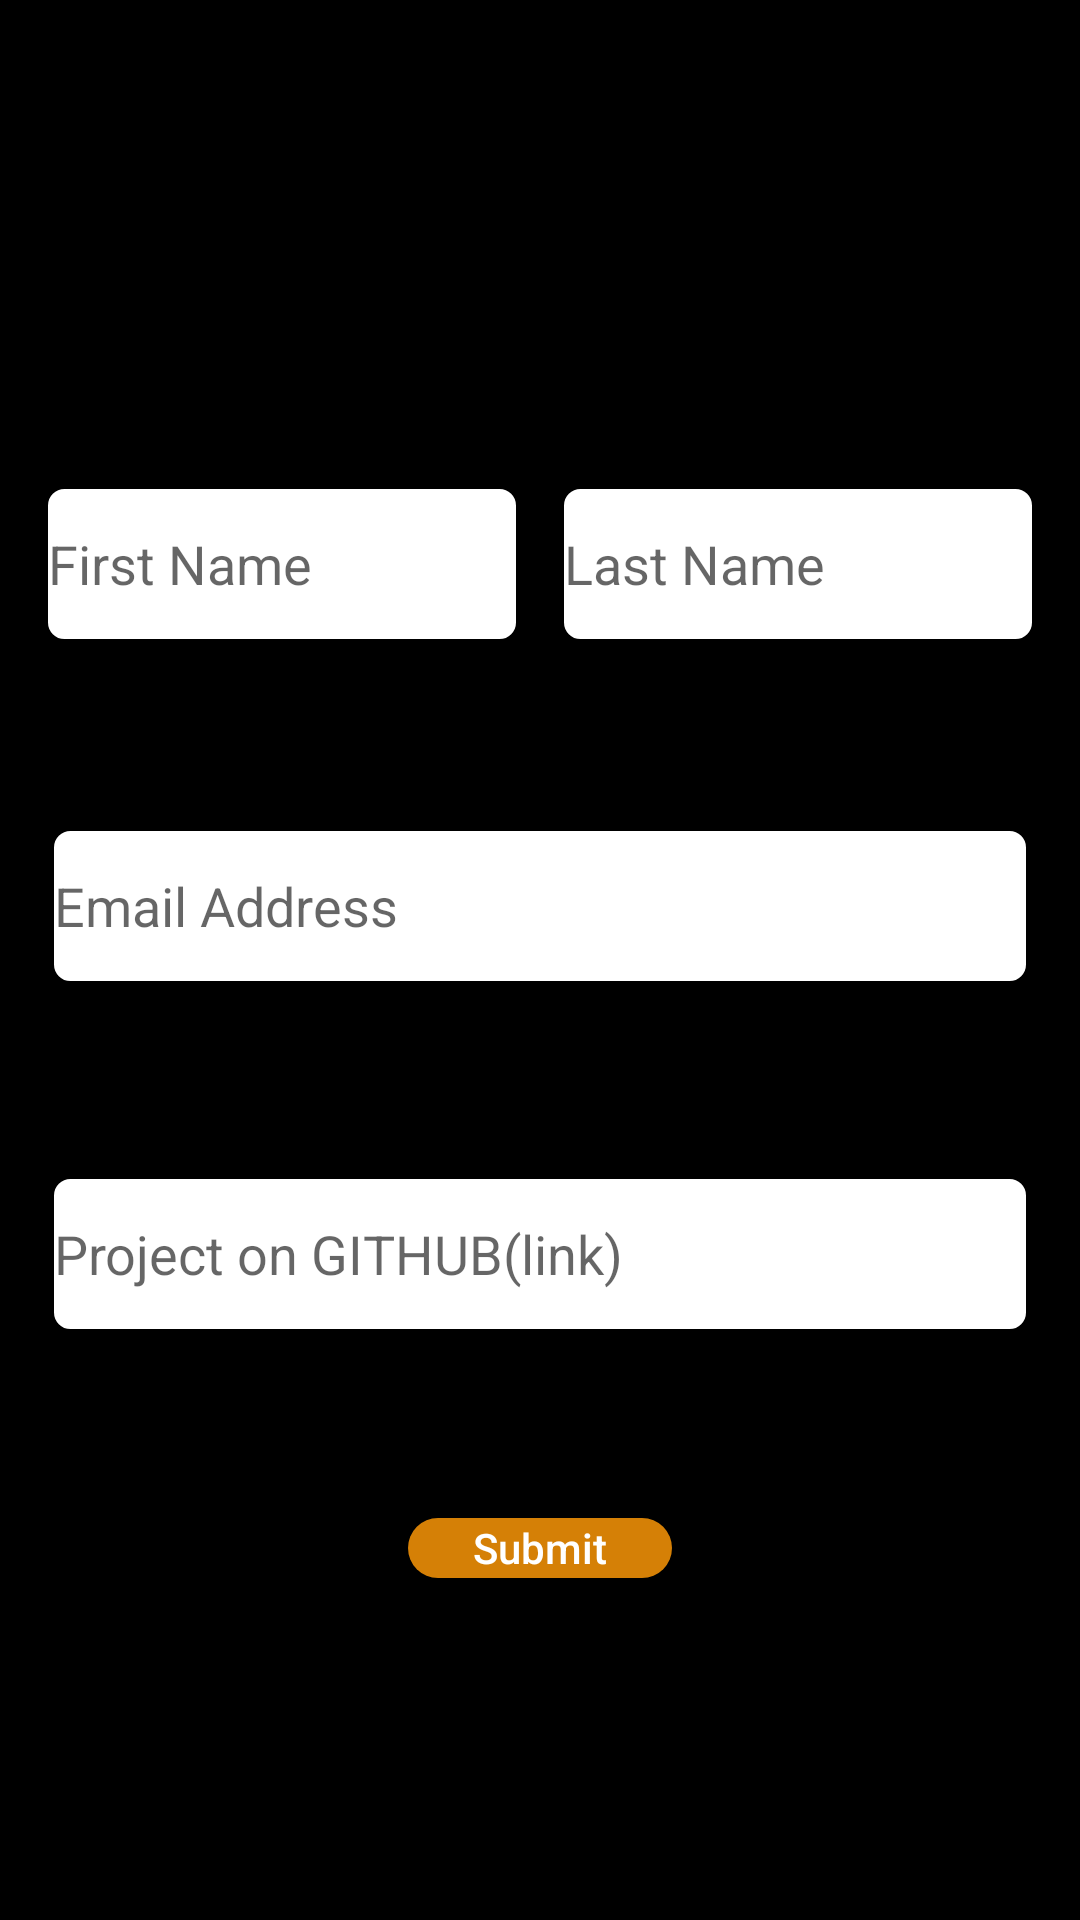

Reconstruct the res/layout file that produces this screen, plus the resources it refers to.
<!-- AndroidManifest.xml: application theme AppTheme -->
<!-- res/layout/activity_project_submission.xml -->
<?xml version="1.0" encoding="utf-8"?>
<androidx.constraintlayout.widget.ConstraintLayout
    xmlns:android="http://schemas.android.com/apk/res/android"
    xmlns:app="http://schemas.android.com/apk/res-auto"
    xmlns:tools="http://schemas.android.com/tools"
    android:layout_width="match_parent"
    android:layout_height="match_parent"
    tools:context=".ProjectSubmission">

    <include layout="@layout/project_submission_toolbar"/>
</androidx.constraintlayout.widget.ConstraintLayout>
<!-- res/layout/project_submission_toolbar.xml (included above) -->
<?xml version="1.0" encoding="utf-8"?>
<LinearLayout xmlns:android="http://schemas.android.com/apk/res/android"
    android:layout_width="match_parent"
    android:layout_height="match_parent"
    xmlns:app="http://schemas.android.com/apk/res-auto"
    android:background="@android:color/black"
    android:orientation="vertical">

    <androidx.appcompat.widget.Toolbar
        android:id="@+id/project_submission_tool"
        android:layout_width="match_parent"
        android:layout_height="wrap_content"
        android:background="@android:color/black"
        android:minHeight="?attr/actionBarSize">
        <LinearLayout
            android:layout_width="match_parent"
            android:layout_height="50dp"
            android:orientation="horizontal">

            <ImageButton
                android:id="@+id/return_to_main"
                android:layout_width="wrap_content"
                android:layout_height="wrap_content"
                android:src="@drawable/ic_baseline_arrow_back_24"
                android:padding="8dp"
                android:background="@android:color/black"/>

            <ImageView
                android:id="@+id/image_for_gads"
                android:layout_width="match_parent"
                android:layout_height="50dp"
                android:src="@drawable/gads"
                />
        </LinearLayout>
    </androidx.appcompat.widget.Toolbar>

    <com.google.android.material.tabs.TabLayout
        android:id="@+id/tablayout_for_project"
        android:layout_width="match_parent"
        android:layout_height="wrap_content"
        android:elevation="6dp"
        android:layout_marginBottom="20dp"
        app:tabTextColor="@color/submit_project_color"
        app:tabGravity="center"
        app:tabRippleColor="@color/submit_project_color"
        app:tabPadding="8dp"
        app:tabMode="fixed"
        android:minHeight="?attr/actionBarSize">
    </com.google.android.material.tabs.TabLayout>

    <LinearLayout
        android:layout_width="match_parent"
        android:layout_height="wrap_content"
        android:layout_marginTop="15dp"
        android:layout_marginBottom="15dp"
        android:padding="8dp"
        android:orientation="horizontal">
        <EditText
            android:id="@+id/first_name"
            android:layout_margin="8dp"
            android:layout_width="0dp"
            android:layout_weight="1"
            android:background="@drawable/round_edit"
            android:layout_height="50dp"
            android:hint="@string/enter_first_name"
            android:inputType="text"/>

        <EditText
            android:layout_margin="8dp"
            android:id="@+id/last_name"
            android:layout_width="0dp"
            android:layout_weight="1"
            android:layout_height="50dp"
            android:background="@drawable/round_edit"
            android:hint="@string/enter_last_name"/>
    </LinearLayout>

    <LinearLayout
        android:layout_width="match_parent"
        android:layout_height="wrap_content"
        android:padding="10dp"
        android:layout_marginTop="15dp"
        android:layout_marginBottom="15dp"
        android:orientation="vertical"
        >
        <EditText
            android:id="@+id/email_address"
            android:layout_width="match_parent"
            android:layout_height="50dp"
            android:layout_margin="8dp"
            android:background="@drawable/round_edit"
            android:hint="@string/enter_email"/>

    </LinearLayout>

    <LinearLayout
        android:layout_width="match_parent"
        android:layout_height="wrap_content"
        android:padding="10dp"
        android:layout_marginTop="15dp"
        android:layout_marginBottom="15dp"
        android:orientation="vertical">

        <EditText
            android:id="@+id/github_"
            android:layout_width="match_parent"
            android:layout_height="50dp"
            android:layout_margin="8dp"
            android:background="@drawable/round_edit"
            android:hint="@string/enter_github_link"/>
    </LinearLayout>
    <LinearLayout
        android:layout_width="match_parent"
        android:layout_height="wrap_content"
        android:padding="15dp"
        android:layout_margin="15dp"
        android:orientation="vertical">

        <Button
            android:id="@+id/project_submit_button"
            android:layout_width="wrap_content"
            android:layout_height="20sp"
            android:layout_gravity="center"
            android:text="@string/project_submit"
            android:textColor="@android:color/white"
            android:textAllCaps="false"
            android:background="@drawable/project_submit_button"/>
    </LinearLayout>

</LinearLayout>
<!-- resources referenced by this layout -->
<resources>
  <color name="submit_project_color">#D18414</color>
  <!-- drawable project_submit_button (drawable) -->
  <?xml version="1.0" encoding="utf-8"?>
  <shape xmlns:android="http://schemas.android.com/apk/res/android">
      <corners android:radius="20dp"/>
      <solid android:color="#D58006"/>
  </shape>
  <!-- drawable round_edit (drawable) -->
  <?xml version="1.0" encoding="utf-8"?>
  <shape xmlns:android="http://schemas.android.com/apk/res/android"
      android:padding="10dp"
      android:shape="rectangle" >
  
          <solid android:color="#FFFFFF" />
  
          <stroke
              android:width="1dp"
              android:color="#FFFF" />
          <corners
              android:radius="5dp"
              />
  </shape>
  <string name="enter_email">Email Address</string>
  <string name="enter_first_name">First Name</string>
  <string name="enter_github_link">Project on GITHUB(link)</string>
  <string name="enter_last_name">Last Name</string>
  <string name="project_submit">Submit</string>
  <style name="AppTheme" parent="Theme.AppCompat.Light.NoActionBar">
          
          <item name="colorPrimary">@color/colorPrimary</item>
          <item name="colorPrimaryDark">@color/colorPrimaryDark</item>
          <item name="colorAccent">@color/colorAccent</item>
      </style>
  <color name="colorPrimary">#6200EE</color>
  <color name="colorPrimaryDark">#3700B3</color>
  <color name="colorAccent">#03DAC5</color>
</resources>
